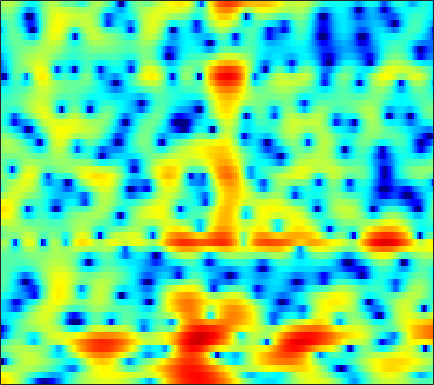

Data behind this chart, as committed beside it:
6.0888, 5.9, 5.5705, 5.1437, 4.7516, 4.1191, 3.3695, 2.7284, 1.759, 0.65652, -0.60174, -1.6543, -3.2199, -5.0489, -6.5706, -8.8448, -11.402, -13.46, -16.044, -17.764, -18.025, -17.512, -16.539, -15.362
4.859, 4.711, 4.463, 4.154, 3.879, 3.458, 2.967, 2.554, 1.946, 1.267, 0.5314, -0.04876, -0.8505, -1.674, -2.288, -3.086, -3.839, -4.367, -5.036, -5.675, -6.292, -6.74, -7.308, -7.783
0.2707, 0.2417, 0.3361, 0.5583, 0.7694, 1.062, 1.348, 1.528, 1.703, 1.805, 1.831, 1.802, 1.702, 1.543, 1.381, 1.127, 0.8322, 0.5835, 0.2136, -0.1921, -0.6477, -1.007, -1.525, -2.091
-25.34, -21.08, -11.18, -6.764, -4.602, -2.481, -0.9244, -0.02439, 0.9072, 1.595, 2.084, 2.341, 2.557, 2.645, 2.64, 2.543, 2.365, 2.17, 1.844, 1.452, 1.004, 0.6393, 0.1248, -0.4348
-2.835, -2.723, -2.289, -1.61, -1.03, -0.2513, 0.4775, 0.9597, 1.505, 1.939, 2.252, 2.414, 2.535, 2.554, 2.501, 2.343, 2.078, 1.801, 1.316, 0.7101, -0.03741, -0.6993, -1.734, -2.934
-0.8021, -0.5259, -0.1257, 0.3168, 0.648, 1.048, 1.393, 1.591, 1.759, 1.823, 1.792, 1.723, 1.569, 1.385, 1.252, 1.095, 0.9597, 0.8548, 0.6871, 0.4326, 0.02927, -0.4317, -1.303, -2.525
-4.595, -3.735, -2.7, -1.772, -1.169, -0.5246, -0.07775, 0.1039, 0.1232, -0.1552, -0.806, -1.571, -3.024, -4.926, -6.46, -7.565, -6.52, -4.932, -2.844, -1.194, 0.01013, 0.6586, 1.281, 1.695
-13.06, -11.29, -8.856, -6.655, -5.226, -3.683, -2.517, -1.898, -1.399, -1.272, -1.548, -2.001, -2.938, -4.163, -5.045, -5.54, -4.762, -3.576, -1.813, -0.2458, 0.9842, 1.701, 2.429, 2.936
-17.11, -14.78, -11.47, -8.715, -6.983, -5.091, -3.6, -2.707, -1.772, -1.077, -0.5669, -0.2777, 0.02615, 0.2595, 0.4314, 0.6937, 1.05, 1.368, 1.803, 2.202, 2.515, 2.679, 2.768, 2.676
-7.713, -7.333, -6.639, -5.809, -5.143, -4.254, -3.377, -2.751, -1.966, -1.234, -0.5457, -0.05902, 0.5368, 1.075, 1.453, 1.906, 2.301, 2.556, 2.819, 2.971, 2.997, 2.928, 2.678, 2.202
-5.774, -5.729, -5.641, -5.508, -5.373, -5.161, -4.835, -4.489, -3.851, -3.067, -2.193, -1.528, -0.6583, 0.1866, 0.7932, 1.524, 2.151, 2.541, 2.954, 3.238, 3.376, 3.366, 3.18, 2.787
-6.383, -6.515, -7.031, -7.897, -8.81, -10.3, -11.67, -12, -10.92, -8.877, -6.76, -5.341, -3.721, -2.345, -1.434, -0.3495, 0.6072, 1.25, 2.019, 2.681, 3.201, 3.477, 3.688, 3.727
-6.232, -6.354, -6.998, -8.247, -9.612, -12.01, -14.96, -16.4, -14.86, -11.96, -9.695, -8.431, -7.067, -5.972, -5.257, -4.309, -3.194, -2.245, -0.9002, 0.4129, 1.602, 2.386, 3.246, 3.874
-3.716, -3.83, -4.203, -4.82, -5.385, -6.24, -7.037, -7.556, -8.078, -8.504, -8.893, -9.306, -10.14, -11.55, -13.07, -15.09, -13.86, -10.7, -6.627, -3.39, -0.8795, 0.644, 2.286, 3.512
-1.855, -2.049, -2.443, -3.019, -3.583, -4.487, -5.514, -6.373, -7.629, -8.93, -10.15, -10.96, -11.98, -12.87, -13.35, -13.47, -12.2, -10.15, -6.967, -4.032, -1.533, 0.04004, 1.754, 3.084
-1.32, -1.497, -1.919, -2.547, -3.182, -4.263, -5.693, -7.037, -9.326, -12.47, -17.09, -21.53, -20.65, -15.46, -12.68, -9.884, -7.54, -5.925, -3.923, -2.084, -0.4186, 0.7044, 1.986, 3.02
-1.45, -1.5, -1.745, -2.181, -2.631, -3.424, -4.454, -5.38, -6.806, -8.418, -9.916, -10.58, -10.44, -9.163, -7.863, -6.115, -4.45, -3.292, -1.88, -0.6012, 0.5393, 1.291, 2.168, 2.9
-1.799, -1.724, -1.736, -1.884, -2.073, -2.406, -2.803, -3.13, -3.566, -3.929, -4.166, -4.21, -4.053, -3.666, -3.262, -2.597, -1.842, -1.264, -0.5052, 0.2293, 0.9139, 1.371, 1.908, 2.367
-1.844, -1.724, -1.648, -1.655, -1.703, -1.795, -1.89, -1.951, -2.002, -1.991, -1.921, -1.83, -1.645, -1.405, -1.198, -0.8787, -0.5336, -0.2641, 0.1082, 0.479, 0.8357, 1.101, 1.427, 1.691
-1.295, -1.238, -1.287, -1.42, -1.546, -1.698, -1.78, -1.742, -1.569, -1.288, -0.9404, -0.6817, -0.3838, -0.1562, -0.02669, 0.06609, 0.08664, 0.09072, 0.1202, 0.2009, 0.3565, 0.531, 0.8121, 1.073
0.1962, 0.1064, -0.2987, -1.048, -1.816, -2.974, -3.799, -3.793, -2.862, -1.469, -0.1576, 0.6254, 1.326, 1.64, 1.631, 1.285, 0.6203, -0.03768, -0.9726, -1.576, -1.488, -1.017, -0.1613, 0.6704
1.361, 1.534, 1.249, 0.1683, -1.328, -4.757, -11.4, -13.17, -5.46, -1.036, 1.57, 2.775, 3.724, 4.009, 3.786, 2.931, 1.294, -0.6945, -5.127, -16.14, -12.19, -5.569, -1.493, 0.6507
-1.639, -0.6283, 0.1088, 0.2761, 0.1311, -0.1949, -0.4207, -0.3332, 0.1817, 0.9319, 1.688, 2.126, 2.461, 2.481, 2.268, 1.714, 0.8188, 0.0002638, -1.129, -1.943, -2.015, -1.67, -0.925, -0.327
-0.8798, -0.1477, 0.52, 0.9183, 1.074, 1.134, 1.135, 1.104, 1.069, 1.052, 0.9925, 0.9528, 0.8462, 0.6805, 0.542, 0.2716, -0.03474, -0.2709, -0.5766, -0.8277, -0.9801, -1.041, -1.067, -1.075
2.336, 2.519, 2.661, 2.676, 2.599, 2.366, 1.998, 1.639, 1.071, 0.4524, -0.1762, -0.6055, -1.046, -1.315, -1.391, -1.408, -1.357, -1.346, -1.361, -1.444, -1.617, -1.755, -2.003, -2.204
5.117, 5.044, 4.87, 4.563, 4.227, 3.614, 2.761, 1.955, 0.6047, -1.086, -3.06, -4.62, -6.141, -6.263, -5.6, -4.375, -3.357, -2.852, -2.504, -2.503, -2.845, -3.276, -4.049, -4.939
5.999, 5.903, 5.689, 5.337, 4.953, 4.248, 3.271, 2.304, 0.6177, -1.709, -5.013, -8.582, -15.07, -13.16, -9.259, -6.007, -4.228, -3.469, -3.078, -3.288, -4.027, -5.022, -6.921, -10.02
4.245, 4.352, 4.426, 4.388, 4.258, 3.916, 3.365, 2.796, 1.853, 0.6998, -0.5321, -1.407, -2.297, -2.69, -2.692, -2.487, -2.322, -2.307, -2.528, -3.067, -3.94, -4.813, -6.304, -8.021
0.4965, 1.224, 2.037, 2.632, 2.933, 3.141, 3.155, 3.051, 2.79, 2.422, 1.979, 1.628, 1.153, 0.7064, 0.3914, -0.06056, -0.5452, -0.9798, -1.635, -2.388, -3.246, -3.907, -4.855, -5.676
-3.254, -1.515, 0.09897, 1.194, 1.784, 2.354, 2.739, 2.953, 3.111, 3.173, 3.1, 2.982, 2.709, 2.312, 1.916, 1.253, 0.4355, -0.2829, -1.358, -2.502, -3.623, -4.387, -5.221, -5.846
-1.438, -0.7414, -0.01831, 0.4821, 0.7869, 1.205, 1.7, 2.113, 2.69, 3.187, 3.558, 3.702, 3.703, 3.436, 3.043, 2.267, 1.124, 0.03582, -1.835, -4.163, -6.856, -8.631, -9.461, -8.694
0.6433, 0.1807, -0.702, -1.912, -2.873, -3.575, -2.775, -1.465, 0.4665, 2.075, 3.258, 3.848, 4.276, 4.31, 4.099, 3.457, 2.406, 1.276, -0.7387, -3.608, -7.63, -11.42, -12.43, -8.581
-0.1554, -0.9625, -2.616, -5.304, -8.467, -14.43, -10.71, -6.371, -2.565, -0.09228, 1.516, 2.326, 2.986, 3.269, 3.262, 2.97, 2.424, 1.837, 0.9341, -0.09853, -1.042, -1.565, -1.823, -1.651
-1.095, -1.3, -1.768, -2.399, -2.805, -3.038, -2.712, -2.182, -1.239, -0.3338, 0.4103, 0.8257, 1.184, 1.339, 1.32, 1.187, 0.9395, 0.7318, 0.4398, 0.1944, 0.02171, -0.03683, -0.006987, 0.1333
-0.7036, -0.4392, -0.2638, -0.1925, -0.1828, -0.1617, -0.1057, -0.01893, 0.09639, 0.1822, 0.21, 0.1677, 0.02599, -0.2311, -0.4691, -0.8044, -1.112, -1.259, -1.335, -1.179, -0.8423, -0.5044, -0.02527, 0.4575
0.5606, 0.8862, 1.157, 1.294, 1.306, 1.237, 1.077, 0.9203, 0.6267, 0.2712, -0.1855, -0.5976, -1.262, -2.076, -2.772, -3.883, -5.021, -5.748, -5.981, -5.15, -3.582, -2.324, -0.7791, 0.449
1.209, 1.417, 1.557, 1.516, 1.398, 1.112, 0.6988, 0.2805, -0.357, -1.099, -1.942, -2.609, -3.58, -4.636, -5.652, -7.466, -10.52, -14.68, -33.94, -13.46, -7.007, -4.042, -1.227, 0.732
0.1007, 0.1946, 0.124, -0.162, -0.4941, -1.086, -1.825, -2.48, -3.509, -4.793, -6.271, -7.386, -8.58, -9.032, -8.908, -8.435, -7.999, -7.67, -6.763, -5.166, -3.095, -1.51, 0.332, 1.858
-1.915, -1.986, -2.431, -3.174, -3.916, -4.98, -6.013, -6.693, -7.673, -9.059, -11.31, -14.43, -23.89, -22.04, -14.39, -9.435, -6.364, -4.685, -2.845, -1.275, 0.1037, 1.028, 2.112, 2.995
-3.065, -3.421, -4.492, -6.306, -8.335, -11.85, -14.7, -14.04, -11.64, -9.916, -9.098, -8.927, -8.555, -7.534, -6.251, -4.249, -2.354, -1.117, 0.2992, 1.443, 2.322, 2.816, 3.293, 3.556
-2.561, -2.91, -3.844, -5.453, -7.104, -9.842, -11.7, -10.98, -8.521, -6.276, -4.582, -3.51, -2.322, -1.231, -0.4035, 0.6439, 1.632, 2.282, 3.004, 3.514, 3.774, 3.802, 3.568, 3.019
-2.239, -2.242, -2.442, -2.813, -3.129, -3.468, -3.53, -3.348, -2.774, -1.988, -1.115, -0.4495, 0.395, 1.203, 1.759, 2.417, 2.973, 3.313, 3.598, 3.673, 3.505, 3.184, 2.432, 1.234
-2.775, -2.576, -2.405, -2.276, -2.195, -2.046, -1.829, -1.603, -1.222, -0.7453, -0.2103, 0.1954, 0.7688, 1.325, 1.712, 2.183, 2.552, 2.75, 2.88, 2.832, 2.575, 2.218, 1.519, 0.5251
-3.489, -3.296, -3.034, -2.761, -2.542, -2.243, -1.937, -1.692, -1.363, -1.013, -0.6237, -0.2982, 0.174, 0.6689, 1.048, 1.532, 1.947, 2.175, 2.375, 2.415, 2.275, 2.052, 1.616, 1.034
-4.613, -4.544, -4.279, -3.875, -3.503, -3.021, -2.608, -2.375, -2.159, -2.028, -1.882, -1.678, -1.244, -0.5704, 0.03893, 0.8681, 1.63, 2.098, 2.535, 2.744, 2.732, 2.596, 2.256, 1.799
-7.723, -8.079, -7.57, -6.199, -5.08, -3.805, -2.969, -2.7, -2.823, -3.519, -4.712, -5.608, -5.594, -3.715, -1.87, 0.3175, 1.977, 2.891, 3.661, 3.999, 3.957, 3.707, 3.124, 2.35
-15.24, -25.83, -16.66, -9.229, -6.216, -3.618, -2.144, -1.64, -1.766, -2.919, -5.491, -8.794, -10.98, -5.21, -1.72, 1.451, 3.5, 4.493, 5.248, 5.423, 5.042, 4.385, 3.026, 1.063
-10.05, -9.545, -8.191, -6.266, -4.779, -3.054, -1.772, -1.092, -0.5809, -0.4203, -0.4271, -0.3448, 0.08809, 0.9881, 1.839, 2.983, 3.909, 4.373, 4.659, 4.493, 3.821, 2.933, 1.148, -1.553
-10.39, -8.753, -6.912, -5.289, -4.205, -2.932, -1.877, -1.204, -0.4852, 0.09103, 0.5742, 0.9275, 1.399, 1.886, 2.259, 2.724, 3.078, 3.236, 3.269, 3.046, 2.539, 1.963, 0.9398, -0.3113
-8.46, -7.263, -5.83, -4.563, -3.708, -2.711, -1.845, -1.291, -0.6558, -0.1207, 0.3362, 0.6342, 1.006, 1.347, 1.579, 1.859, 2.084, 2.208, 2.269, 2.213, 2.027, 1.809, 1.388, 0.8692
-5.872, -5.242, -4.371, -3.53, -2.935, -2.23, -1.623, -1.252, -0.8361, -0.5241, -0.2817, -0.1382, 0.04232, 0.2344, 0.3933, 0.6305, 0.9055, 1.121, 1.395, 1.632, 1.792, 1.848, 1.835, 1.709
-4.626, -4.099, -3.341, -2.613, -2.136, -1.605, -1.24, -1.066, -0.9807, -1.044, -1.223, -1.391, -1.63, -1.784, -1.769, -1.536, -1.053, -0.5673, 0.188, 0.9371, 1.597, 1.996, 2.404, 2.632
-5.558, -4.491, -3.206, -2.185, -1.62, -1.125, -0.9426, -0.9906, -1.331, -1.949, -2.854, -3.707, -5.034, -6.409, -7.15, -7.075, -5.668, -4.164, -2.128, -0.3319, 1.152, 2.058, 2.972, 3.585
-8.237, -5.861, -3.716, -2.353, -1.709, -1.309, -1.343, -1.664, -2.439, -3.639, -5.278, -6.86, -9.583, -13.69, -19.21, -25.42, -13.27, -8.876, -4.86, -1.953, 0.2506, 1.542, 2.868, 3.797
-5.221, -4.056, -2.808, -1.971, -1.635, -1.585, -1.982, -2.588, -3.807, -5.511, -7.684, -9.52, -11.95, -13.5, -13.7, -12.43, -9.972, -7.78, -4.969, -2.479, -0.396, 0.8919, 2.283, 3.318
-1.889, -1.432, -0.9508, -0.6939, -0.6948, -0.9656, -1.643, -2.421, -3.914, -6.024, -8.975, -12.13, -19, -37.31, -19.68, -12.92, -8.985, -6.717, -4.218, -2.104, -0.3446, 0.7801, 1.986, 2.906
-0.1609, 0.2149, 0.5695, 0.6959, 0.6279, 0.2906, -0.3391, -1.026, -2.203, -3.726, -5.506, -6.899, -8.563, -9.25, -8.93, -7.611, -5.911, -4.578, -2.88, -1.331, 0.00742, 0.849, 1.779, 2.441
0.731, 1.269, 1.745, 1.958, 1.951, 1.699, 1.23, 0.7293, -0.1136, -1.088, -2.159, -2.948, -3.887, -4.553, -4.804, -4.742, -4.195, -3.508, -2.342, -1.102, 0.05543, 0.776, 1.503, 1.903
